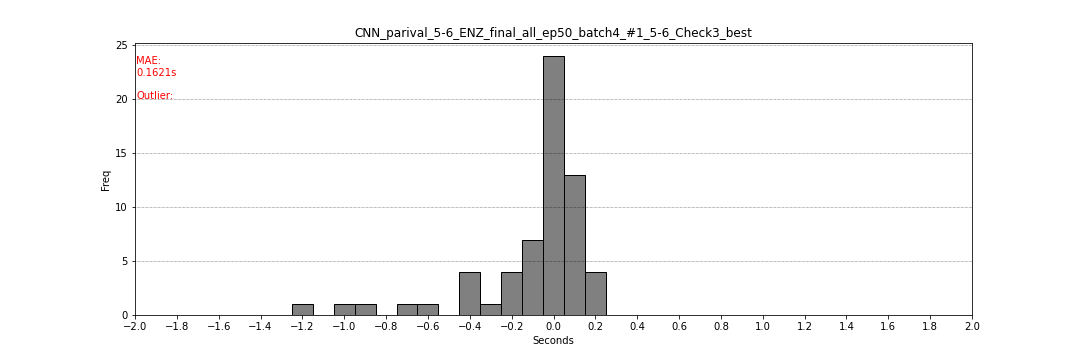

The table this chart was drawn from, first rows:
filename, flag_start, flag_end, second_start, second_end
20160307_152953, 300, 302, 0.0, 0.1
20160222_202028, 303, 305, 0.15, 0.25
20110313_041920, 302, 304, 0.1, 0.2
20120216_205331, 292, 294, -0.4, -0.3
20151022_182326, 301, 303, 0.05, 0.15
20160712_193858, 302, 304, 0.1, 0.2
20170926_013646, 299, 301, -0.05, 0.05
20170128_092836, 225, 227, -0.4, -0.3
20170428_014929, 304, 306, 0.2, 0.3
20111127_064316, 298, 300, -0.05, 0.05
20120122_101453, 292, 294, -0.4, -0.3
20160211_062919, 301, 303, 0.05, 0.15
20160227_024417, 295, 297, -0.1, 0.0
20160302_060912, 299, 301, -0.05, 0.05
20140101_104635, 302, 304, 0.1, 0.2
20141019_055254, 299, 301, -0.05, 0.05
20110415_083817, 300, 302, 0.0, 0.1
20120414_171144, 283, 285, -0.65, -0.55
20170628_061107, 276, 278, -1.2, -1.1
20100211_220355, 301, 303, 0.05, 0.15
20100212_050421, 295, 297, -0.2, -0.1
20100222_085639, 301, 303, 0.05, 0.15
20100309_151502, 298, 300, -0.1, 0.0
20110307_195407, 299, 301, -0.05, 0.05
20160702_065438, 288, 290, 0.0, 0.1
20170121_085315, 301, 303, 0.05, 0.15
20170405_075528, 293, 295, -0.35, -0.25
20120904_013300, 286, 288, -0.7, -0.6
20110603_160501, 300, 302, 0.0, 0.1
20110619_084838, 290, 292, -0.05, 0.05
20170129_120755, 282, 284, -0.9, -0.8
20170218_181335, 299, 301, -0.05, 0.05
20170414_091309, 296, 298, -0.2, -0.1
20170530_121746, 299, 301, -0.05, 0.05
20140309_102740, 292, 294, -0.4, -0.3
20100106_094408, 293, 295, -0.2, -0.1
20110906_132331, 298, 300, -0.1, 0.0
20120711_151906, 295, 297, 0.05, 0.15
20120822_173829, 266, 268, -0.1, 0.0
20120822_205649, 300, 302, 0.0, 0.1
20121119_100140, 303, 305, 0.15, 0.25
20130331_110447, 290, 292, 0.0, 0.1
20140328_100102, 298, 300, -0.1, 0.0
20140930_151546, 299, 301, -0.05, 0.05
20160723_094316, 299, 301, -0.05, 0.05
20170122_070857, 303, 305, 0.15, 0.25
20170728_090624, 300, 302, 0.0, 0.1
20120903_144804, 298, 300, 0.0, 0.1
20120904_000825, 300, 302, 0.0, 0.1
20120907_143017, 299, 301, -0.05, 0.05
20120909_061626, 298, 300, 0.0, 0.1
20120910_003827, 296, 298, -0.2, -0.1
20120915_171430, 297, 299, -0.15, -0.05
20120917_141926, 297, 299, 0.05, 0.15
20121001_015724, 300, 302, 0.0, 0.1
20121216_162427, 300, 302, 0.0, 0.1
20131023_004226, 298, 300, -0.1, 0.0
20160322_000705, 293, 295, 0.05, 0.15
20160907_130216, 280, 282, -1.0, -0.9
20160912_103821, 300, 302, 0.0, 0.1
... 2 more rows
